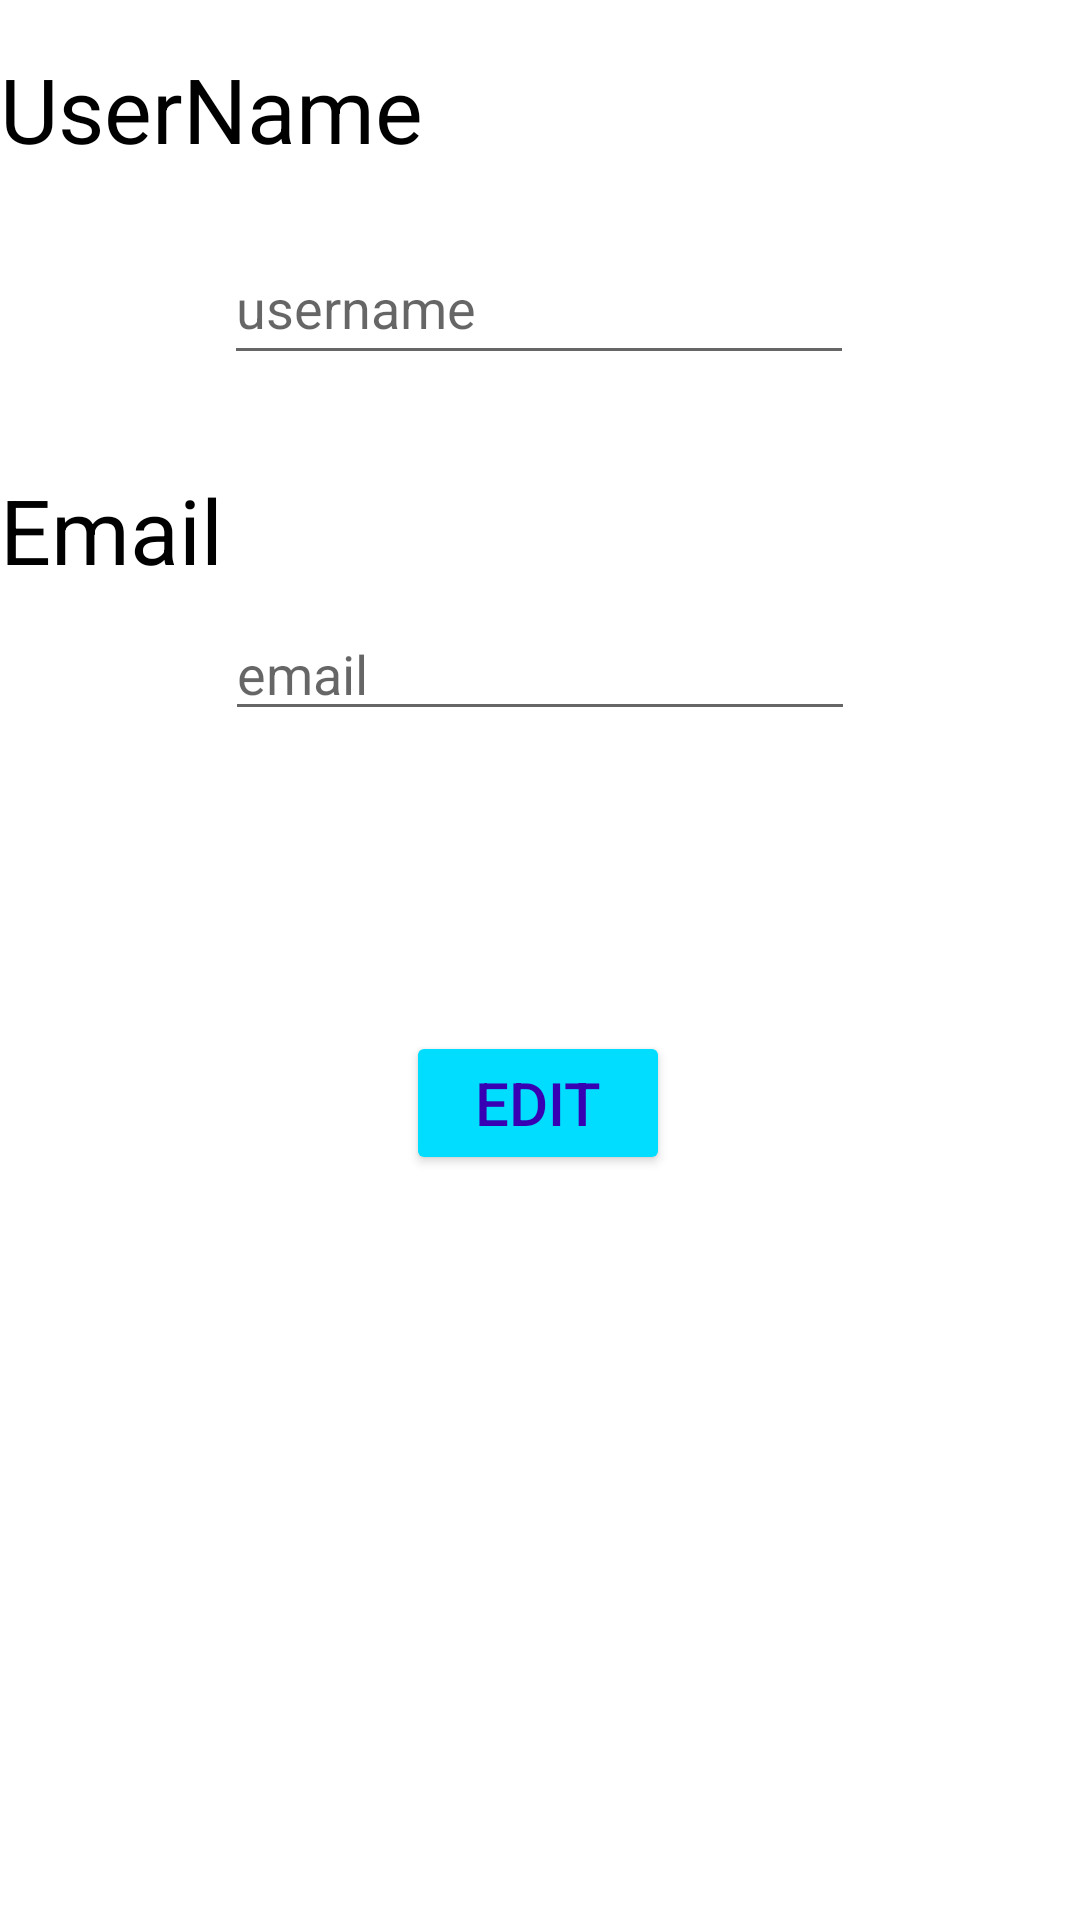

Write the Android layout XML for this screen, with the resource values it uses.
<!-- AndroidManifest.xml: application theme Theme.OnlineShopping -->
<!-- res/layout/activity_forget_password.xml -->
<?xml version="1.0" encoding="utf-8"?>
<androidx.constraintlayout.widget.ConstraintLayout xmlns:android="http://schemas.android.com/apk/res/android"
    xmlns:app="http://schemas.android.com/apk/res-auto"
    xmlns:tools="http://schemas.android.com/tools"
    android:layout_width="match_parent"
    android:layout_height="match_parent"
    tools:context=".ForgetPassword">

    <TextView
        android:id="@+id/textView"
        android:layout_width="78dp"
        android:layout_height="42dp"
        android:layout_marginTop="100dp"
        android:text="Email"
        android:textColor="@color/black"
        android:textSize="30sp"
        app:layout_constraintStart_toStartOf="parent"
        app:layout_constraintTop_toBottomOf="@+id/textView4" />

    <EditText
        android:id="@+id/txt_pemail"
        android:layout_width="wrap_content"
        android:layout_height="wrap_content"
        android:layout_marginTop="4dp"
        android:ems="10"
        android:hint="email"
        android:inputType="textPersonName"
        app:layout_constraintEnd_toEndOf="parent"
        app:layout_constraintStart_toStartOf="parent"
        app:layout_constraintTop_toBottomOf="@+id/textView"
        tools:ignore="SpeakableTextPresentCheck,TouchTargetSizeCheck" />

    <Button
        android:id="@+id/btn_confirm"
        android:layout_width="wrap_content"
        android:layout_height="wrap_content"
        android:layout_marginTop="100dp"
        android:text="Edit"
        android:textColor="@color/purple_700"
        android:textSize="20sp"
        app:backgroundTint="@android:color/holo_blue_bright"
        app:layout_constraintEnd_toEndOf="parent"
        app:layout_constraintHorizontal_bias="0.498"
        app:layout_constraintStart_toStartOf="parent"
        app:layout_constraintTop_toBottomOf="@+id/txt_pemail" />

    <TextView
        android:id="@+id/textView4"
        android:layout_width="wrap_content"
        android:layout_height="wrap_content"
        android:layout_marginTop="16dp"
        android:text="UserName"
        android:textColor="@color/black"
        android:textSize="30sp"
        app:layout_constraintStart_toStartOf="parent"
        app:layout_constraintTop_toTopOf="parent" />

    <EditText
        android:id="@+id/txt_puser"
        android:layout_width="wrap_content"
        android:layout_height="wrap_content"
        android:layout_marginTop="4dp"
        android:ems="10"
        android:hint="username"
        android:inputType="textPersonName"
        android:minHeight="48dp"
        app:layout_constraintBottom_toTopOf="@+id/textView"
        app:layout_constraintEnd_toEndOf="parent"
        app:layout_constraintHorizontal_bias="0.497"
        app:layout_constraintStart_toStartOf="parent"
        app:layout_constraintTop_toBottomOf="@+id/textView4"
        app:layout_constraintVertical_bias="0.347"
        tools:ignore="SpeakableTextPresentCheck" />

</androidx.constraintlayout.widget.ConstraintLayout>
<!-- resources referenced by this layout -->
<resources>
  <style name="Theme.OnlineShopping" parent="Theme.MaterialComponents.DayNight.NoActionBar">
          
          <item name="colorPrimary">@color/purple_500</item>
          <item name="colorPrimaryVariant">@color/purple_700</item>
          <item name="colorOnPrimary">@color/white</item>
          
          <item name="colorSecondary">@color/teal_200</item>
          <item name="colorSecondaryVariant">@color/teal_700</item>
          <item name="colorOnSecondary">@color/black</item>
          
          <item name="android:statusBarColor" tools:targetApi="l">?attr/colorPrimaryVariant</item>
          
      </style>
  <!-- not gathered from this repository: default colours our renderer supplied (Android Studio template values) -->
  <color name="purple_500">#FF6200EE</color>
  <color name="purple_700">#FF3700B3</color>
  <color name="teal_200">#FF03DAC5</color>
  <color name="teal_700">#FF018786</color>
  <color name="black">#FF000000</color>
  <color name="white">#FFFFFFFF</color>
</resources>
